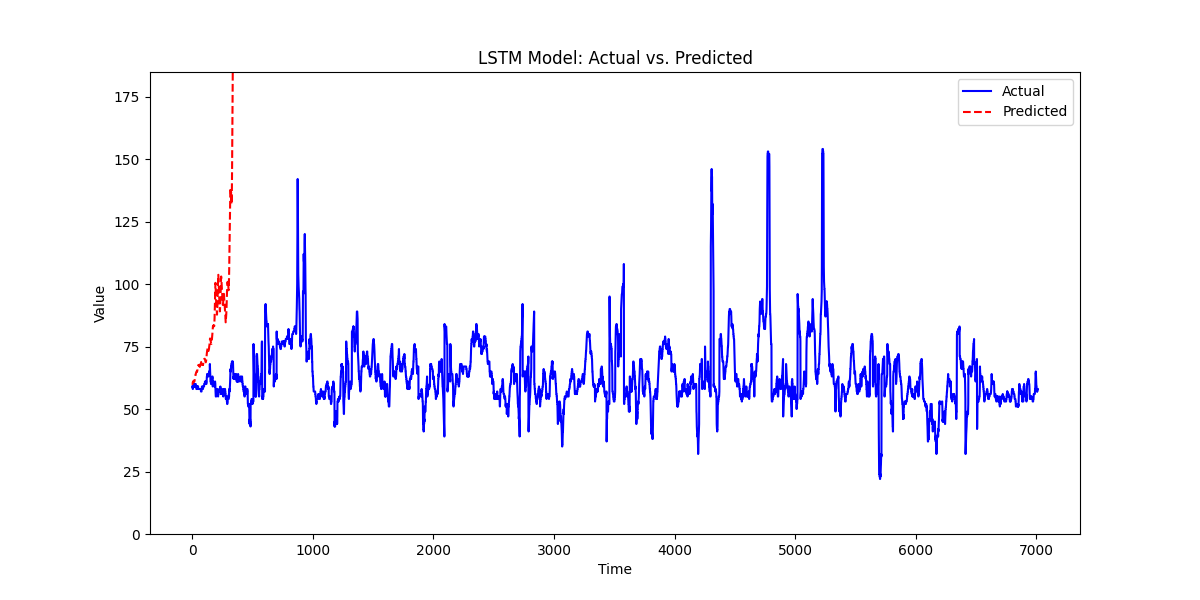

The data file committed next to this chart (first rows):
, prediction, actual
0, 60.12, 59.0
1, 60.01, 59.0
2, 60.21, 59.0
3, 60.4, 59.0
4, 60.59, 58.0
5, 60.74, 58.0
6, 60.96, 59.0
7, 61.06, 59.0
8, 61.12, 59.0
9, 61.12, 59.0
10, 61.05, 59.0
11, 61.08, 59.0
12, 61.04, 59.0
13, 60.9, 59.0
14, 61.05, 60.0
15, 61.15, 59.0
16, 61, 59.0
17, 61.06, 59.0
18, 61.1, 59.0
19, 61.34, 60.0
20, 61.73, 59.0
21, 62.17, 59.0
22, 62.64, 59.0
23, 62.94, 60.0
24, 63.09, 60.0
25, 63.32, 60.0
26, 63.52, 60.0
27, 63.66, 60.0
28, 63.68, 60.0
29, 64.06, 60.0
30, 64.25, 59.0
31, 64.4, 59.0
32, 64.56, 59.0
33, 64.72, 59.0
34, 64.85, 58.0
35, 64.95, 58.0
36, 65.06, 58.0
37, 64.98, 58.0
38, 64.93, 58.0
39, 64.92, 58.0
40, 64.97, 59.0
41, 65.37, 59.0
42, 65.49, 59.0
43, 65.58, 58.0
44, 65.95, 59.0
45, 66.16, 59.0
46, 66.29, 59.0
47, 66.64, 58.0
48, 67.06, 59.0
49, 67.43, 58.0
50, 67.54, 58.0
51, 67.61, 58.0
52, 67.6, 58.0
53, 67.55, 58.0
54, 67.46, 58.0
55, 67.55, 58.0
56, 67.57, 58.0
57, 67.66, 58.0
58, 67.46, 58.0
59, 67.35, 58.0
... 6,952 more rows
